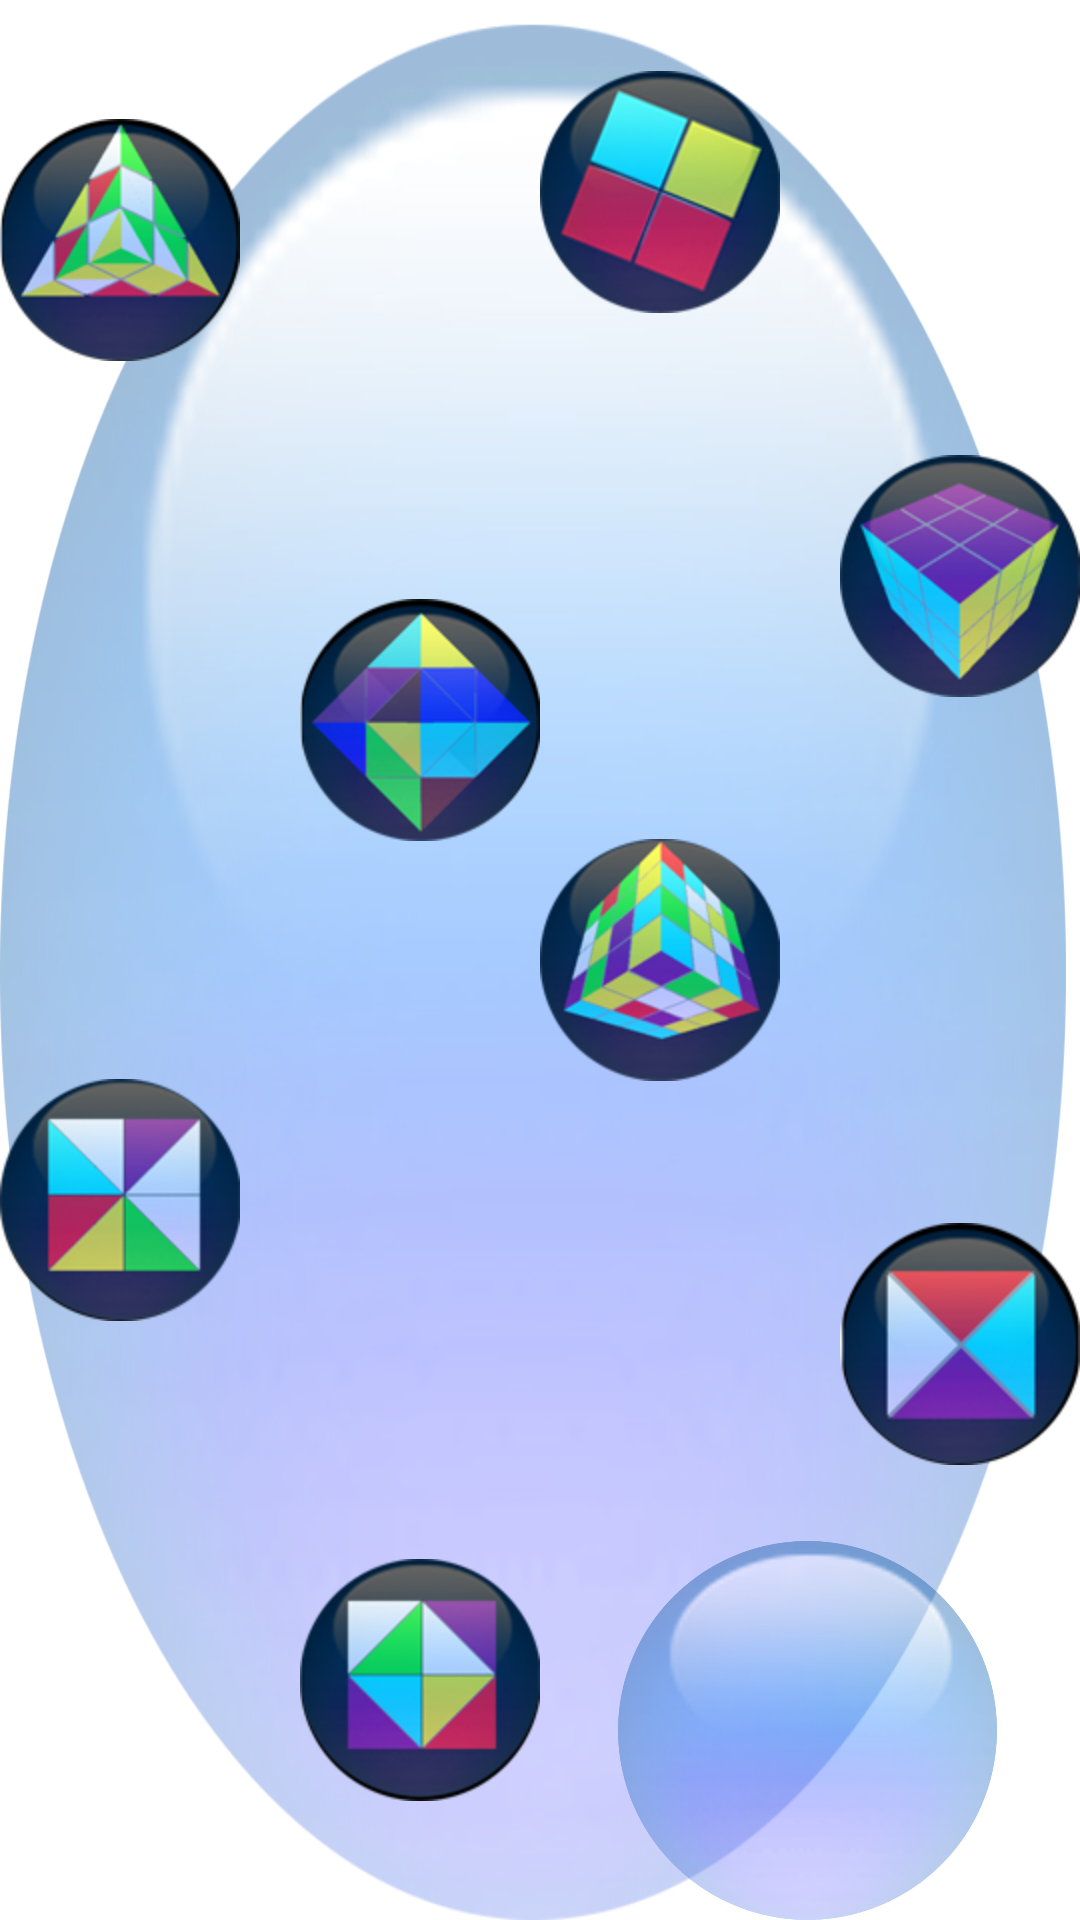

Layout XML and referenced resources for this Android screen:
<!-- AndroidManifest.xml: application theme AppTheme -->
<!-- res/layout/main.xml -->
<?xml version="1.0" encoding="utf-8"?>

<LinearLayout xmlns:android="http://schemas.android.com/apk/res/android"
    android:id="@+id/LinearLayout1"
    android:layout_width="fill_parent"
    android:layout_height="fill_parent"
    android:background="@drawable/background"
    android:orientation="horizontal" >

    <LinearLayout
        android:layout_width="match_parent"
        android:layout_height="fill_parent"
        android:layout_weight="1"
        android:orientation="vertical" >

        <ImageButton
            android:layout_width="wrap_content"
            android:layout_height="match_parent"
            android:layout_gravity="left"
            android:layout_weight="1"
            android:background="@android:color/transparent"
            android:onClick="pyramids3"
            android:src="@drawable/pyramids3" />

        <ImageButton
            android:id="@+id/imageButton1"
            android:layout_width="wrap_content"
            android:layout_height="match_parent"
            android:layout_gravity="right"
            android:layout_weight="1"
            android:background="@android:color/transparent"
            android:onClick="eggplants"
            android:src="@drawable/eggplant" />

        <ImageButton
            android:id="@+id/imageButton2"
            android:layout_width="wrap_content"
            android:layout_height="match_parent"
            android:layout_gravity="left"
            android:layout_weight="1"
            android:background="@android:color/transparent"
            android:onClick="potatos1"
            android:src="@drawable/potatos1" />

        <ImageButton
            android:id="@+id/imageButton2"
            android:layout_width="wrap_content"
            android:layout_height="match_parent"
            android:layout_gravity="right"
            android:layout_weight="1"
            android:background="@android:color/transparent"
            android:onClick="potatos2"
            android:src="@drawable/potatos2" />

    </LinearLayout>

    <LinearLayout
        android:layout_width="match_parent"
        android:layout_height="fill_parent"
        android:layout_weight="1"
        android:orientation="vertical" >

        <ImageButton
            android:layout_width="wrap_content"
            android:layout_height="match_parent"
            android:layout_gravity="left"
            android:layout_weight="1"
            android:background="@android:color/transparent"
            android:onClick="cubes2"
            android:src="@drawable/cubes2" />

        <ImageButton
            android:layout_width="wrap_content"
            android:layout_height="match_parent"
            android:layout_gravity="right"
            android:layout_weight="1"
            android:background="@android:color/transparent"
            android:onClick="cubes3"
            android:src="@drawable/cubes3" />

        <ImageButton
            android:layout_width="wrap_content"
            android:layout_height="match_parent"
            android:layout_gravity="left"
            android:layout_weight="1"
            android:background="@android:color/transparent"
            android:onClick="cubes4"
            android:src="@drawable/cubes4" />

        <ImageButton
            android:layout_width="wrap_content"
            android:layout_height="match_parent"
            android:layout_gravity="right"
            android:layout_weight="1"
            android:background="@android:color/transparent"
            android:onClick="tomatos"
            android:src="@drawable/tomato" />

        <ImageView
            android:id="@+id/imageView1"
            android:layout_width="wrap_content"
            android:layout_height="wrap_content"
            android:layout_weight="1"
            android:onClick="shapeTest"
            android:src="@drawable/background" />

    </LinearLayout>

</LinearLayout>
<!-- resources referenced by this layout -->
<resources>
  <!-- drawable background: png bitmap (drawable-hdpi, 211397 bytes) -->
  <!-- drawable cubes2: png bitmap (drawable-hdpi, 21895 bytes) -->
  <!-- drawable cubes3: png bitmap (drawable-hdpi, 23638 bytes) -->
  <!-- drawable cubes4: png bitmap (drawable-hdpi, 25322 bytes) -->
  <!-- drawable eggplant: png bitmap (drawable-hdpi, 20559 bytes) -->
  <!-- drawable potatos1: png bitmap (drawable-hdpi, 18936 bytes) -->
  <!-- drawable potatos2: png bitmap (drawable-hdpi, 18791 bytes) -->
  <!-- drawable pyramids3: png bitmap (drawable-hdpi, 22607 bytes) -->
  <!-- drawable tomato: png bitmap (drawable-hdpi, 18770 bytes) -->
  <style name="AppTheme" parent="AppBaseTheme">
          
      </style>
  <style name="AppBaseTheme" parent="android:Theme.Light">
          
      </style>
</resources>
